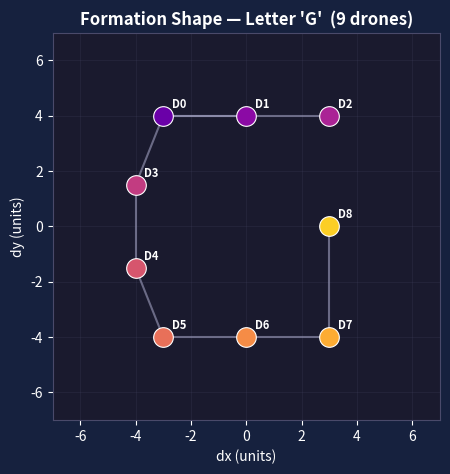

Source code (Python):
import numpy as np
import matplotlib.pyplot as plt
import matplotlib.patches as mpatches
import os


#  Letter 'G' — 9 drones
#  Coordinate system: x = right, y = up (centred at 0,0)
#  Scale: roughly fits in a ±4 × ±5 box

#   Visual sketch (y top → bottom):
#
#       D1  D2  D3
#     D4
#     D5
#     D6        D9
#       D7  D8  D9  ← D9 is the inner-right crossbar drone
#
#  More precisely:
#        D1(−3, 4)  D2(0, 4)  D3(3, 4)   ← top bar
#        D4(−4, 1)                         ← left upper stem
#        D5(−4,−1)                         ← left lower stem
#        D6(−4,−4)  D7(−1,−4)  D8(2,−4)  ← bottom bar
#        D9(3,−1)                          ← right stem bottom-half
#       D10( 3, 1)                         ← right inner crossbar  (making 10?)
#
#  We keep it at exactly 9 drones by merging bottom-right into the crossbar:

FORMATION_NAME = "G"

# (dx, dy) offsets from centroid — 9 drones
FORMATION_OFFSETS = np.array([
    # Top bar
    (-3.0,  4.0),   # D0
    ( 0.0,  4.0),   # D1
    ( 3.0,  4.0),   # D2
    # Left vertical bar
    (-4.0,  1.5),   # D3
    (-4.0, -1.5),   # D4
    # Bottom bar
    (-3.0, -4.0),   # D5
    ( 0.0, -4.0),   # D6
    ( 3.0, -4.0),   # D7
    # Right crossbar (inner horizontal stroke of G)
    ( 3.0,  0.0),   # D8
], dtype=float)

N_DRONES = len(FORMATION_OFFSETS)


def get_drone_positions(centroid_x, centroid_y, offsets=None):
    if offsets is None:
        offsets = FORMATION_OFFSETS
    centroid = np.array([centroid_x, centroid_y], dtype=float)
    return centroid + offsets          


def expand_to_drones(centroid_traj):
    drone_trajs = []
    for i, (dx, dy) in enumerate(FORMATION_OFFSETS):
        d = {}
        for key, val in centroid_traj.items():
            if key == 'x':
                d['x'] = val + dx
            elif key == 'y':
                d['y'] = val + dy
            else:
                d[key] = val         
        d['drone_id'] = i
        drone_trajs.append(d)
    return drone_trajs


def visualise_formation(save_path=None):
    fig, ax = plt.subplots(figsize=(5, 6))
    ax.set_aspect('equal')
    ax.set_facecolor('#1a1a2e')
    fig.patch.set_facecolor('#16213e')

    colours = plt.cm.plasma(np.linspace(0.2, 0.9, N_DRONES))

    for i, (dx, dy) in enumerate(FORMATION_OFFSETS):
        ax.scatter(dx, dy, s=200, color=colours[i], zorder=5,
                   edgecolors='white', linewidths=0.8)
        ax.text(dx + 0.3, dy + 0.3, f'D{i}', color='white',
                fontsize=8, fontweight='bold', zorder=6)

    skeleton = [
        (2, 0),   # top bar: D2–D1–D0
        (1, 0),
        (0, 3),   # D0 → D3 (top-left to left-upper)
        (3, 4),   # D3 → D4 (left-upper to left-lower)
        (4, 5),   # D4 → D5 (left-lower to bottom-left)
        (5, 6),   # bottom bar: D5–D6–D7
        (6, 7),
        (7, 8),   # D7 → D8 (bottom-right to crossbar)
    ]
    pts = FORMATION_OFFSETS
    for i, j in skeleton:
        ax.plot([pts[i, 0], pts[j, 0]], [pts[i, 1], pts[j, 1]],
                '-', color='#a0a0c0', linewidth=1.5, alpha=0.6, zorder=3)

    ax.set_xlim(-7, 7)
    ax.set_ylim(-7, 7)
    ax.set_title("Formation Shape — Letter 'G'  (9 drones)",
                 color='white', fontsize=12, fontweight='bold')
    ax.set_xlabel('dx (units)', color='white')
    ax.set_ylabel('dy (units)', color='white')
    ax.tick_params(colors='white')
    for spine in ax.spines.values():
        spine.set_edgecolor('#4a4a6a')
    ax.grid(True, alpha=0.2, color='#4a4a6a')

    if save_path:
        os.makedirs(os.path.dirname(save_path), exist_ok=True)
        fig.savefig(save_path, dpi=120, bbox_inches='tight')
        print(f"[formation] Formation shape saved → {save_path}")
    plt.close(fig)
    return fig

if __name__ == '__main__':
    print(f"Formation : {FORMATION_NAME}")
    print(f"N_DRONES  : {N_DRONES}")
    print("Offsets (dx, dy):")
    for i, (dx, dy) in enumerate(FORMATION_OFFSETS):
        print(f"  D{i:02d}  ({dx:+.1f}, {dy:+.1f})")

    positions = get_drone_positions(50, 50)
    print(f"\nDrone positions at centroid (50,50):\n{positions}")

    visualise_formation(save_path=os.path.join('results', 'formation_shape.png'))
    print("Formation visualisation complete.")
